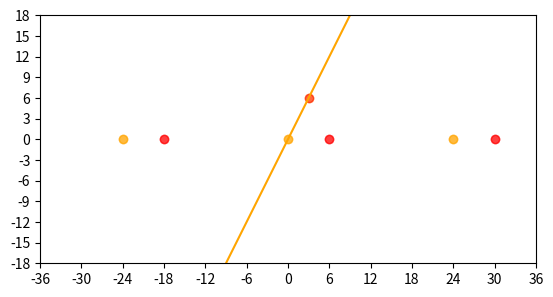

Here is the Python script that generated this plot:
# modeling my strategy of using time before and during flights to get my body on destination time
# see what patterns of sleep/wake times would work best for a given time zone offset

# initial simplifications:
# - only one flight, nonstop
# - (maybe?) ignore when the flight itself is (since in reality the passenger has to be awake at departure and arrival times to do airport stuff)

import numpy as np
import matplotlib.pyplot as plt
from matplotlib.collections import LineCollection


def make_2d_timeline_plot_bare():
    # x axis is time
    # y axis varies the offset between source and destination time zones
    # I decided it will be nicer and symmetrical to have both source and destination isochrons be diagonal for varying y, rather than one of them being used to hold a given local time at a constant x value

    # show at least 48 hours, probably better to have 72, to get the full transition in the plot for any offset
    x0 = -36
    x1 = 36
    plt.xlim((x0, x1))
    plt.xticks(range(x0, x1+6, 6))

    # also show some redundant y values so I can see how there's (hopefully) a continuous gradation of sleep-wake plans along the offsets
    y0 = -18
    y1 = 18
    plt.ylim((y0, y1))
    plt.yticks(range(y0, y1+3, 3))

    # color-code the isochrons by time of day
    color_12am = "black"
    color_6am = "yellow"
    color_12pm = "orange"
    color_6pm = "red"

    # at offset zero, put the middle of the x axis at noon local
    
    # making it easier on myself, just scatter some time dots so I see what it looks like, figure out equations of stuff from that once I have the visual

    
    src_dots_12pm = [(0, 0), (-24, 0), (24, 0), (3, 6)]
    dest_dots_12pm = [(0, 0), (-24, 0), (24, 0)]
    src_dots_6pm = [(6, 0), (-18, 0), (30, 0)]
    dest_dots_6pm = [(6, 0), (-18, 0), (30, 0), (3, 6)]

    xs_12pm, ys_12pm = zip(*(src_dots_12pm + dest_dots_12pm))
    xs_6pm, ys_6pm = zip(*(src_dots_6pm + dest_dots_6pm))

    plt.scatter(xs_12pm, ys_12pm, c=color_12pm, alpha=0.5)
    plt.scatter(xs_6pm, ys_6pm, c=color_6pm, alpha=0.5)
    plt.gca().set_aspect("equal")

    src_lines_12pm = [((-y1/2, -y1), (y1/2, y1))]
    dest_lines_12pm = []
    lines_12pm = src_lines_12pm + dest_lines_12pm

    lc_12pm = LineCollection(lines_12pm, color=color_12pm)
    plt.gca().add_collection(lc_12pm)


if __name__ == "__main__":
    sfo_to_sin_offset = ((+8) - (-7)) # in summer
    sfo_to_sin_flight_time = 17

    make_2d_timeline_plot_bare()
    plt.savefig("JetLagPlot.png")

